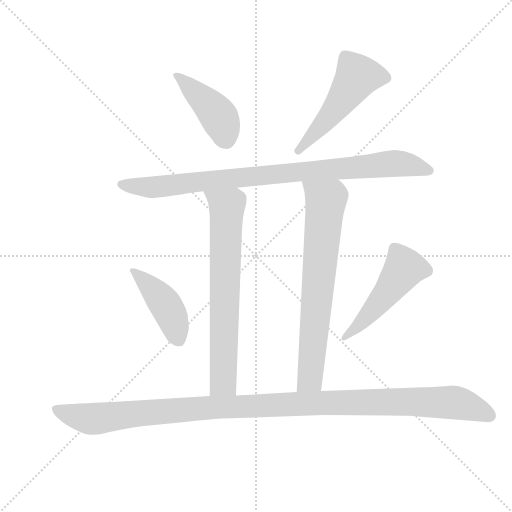
t = 0.00 s
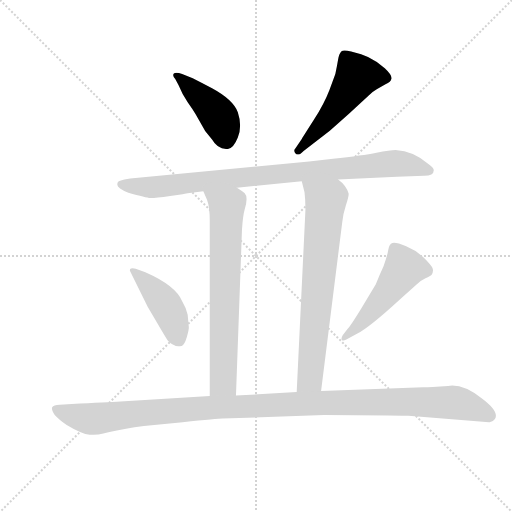
t = 1.30 s
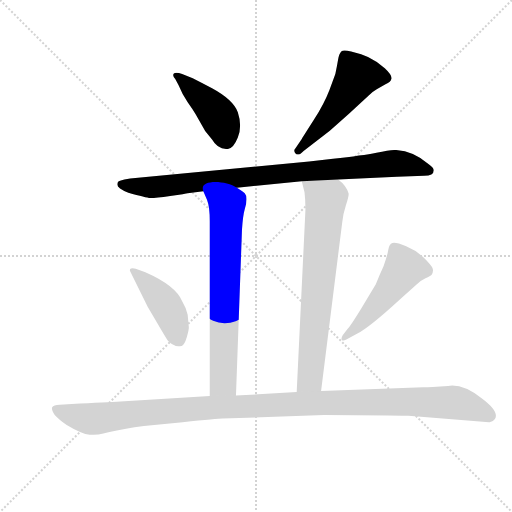
t = 2.59 s
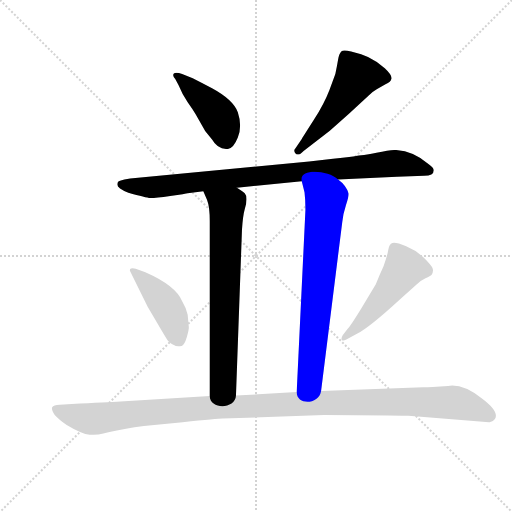
t = 3.89 s
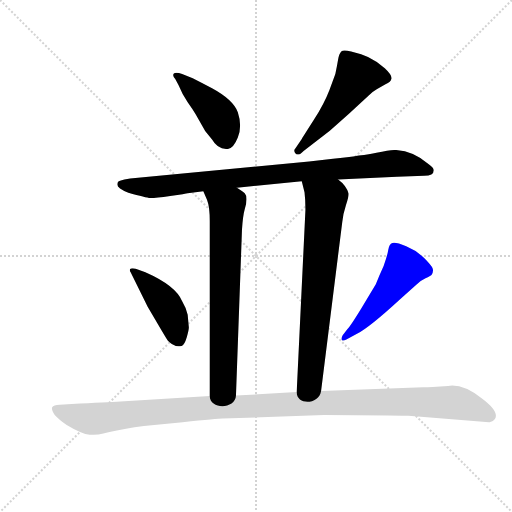
t = 5.18 s
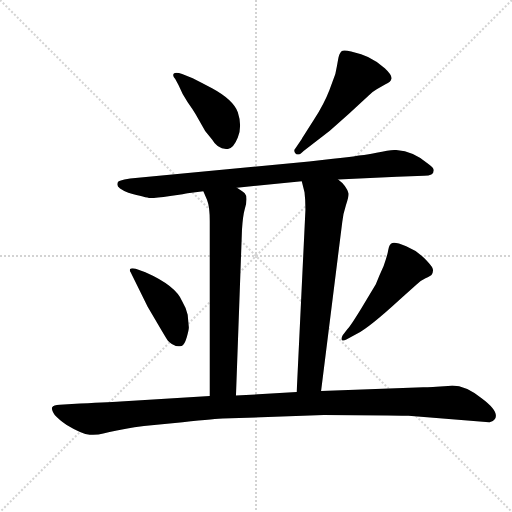
t = 6.48 s

The animated SVG that drew these frames (rendered in a browser with its animation timeline set to each time). Animation: 8 CSS @keyframes rules; one cycle of 6.48 s.

<svg version="1.1" viewBox="0 0 1024 1024" xmlns="http://www.w3.org/2000/svg">
  <g stroke="lightgray" stroke-dasharray="1,1" stroke-width="1" transform="scale(4, 4)">
    <line x1="0" y1="0" x2="256" y2="256"></line>
    <line x1="256" y1="0" x2="0" y2="256"></line>
    <line x1="128" y1="0" x2="128" y2="256"></line>
    <line x1="0" y1="128" x2="256" y2="128"></line>
  </g>
  <g transform="scale(0.92, -0.92) translate(60, -850)">
    <style type="text/css">
      
        @keyframes keyframes0 {
          from {
            stroke: blue;
            stroke-dashoffset: 437;
            stroke-width: 128;
          }
          59% {
            animation-timing-function: step-end;
            stroke: blue;
            stroke-dashoffset: 0;
            stroke-width: 128;
          }
          to {
            stroke: black;
            stroke-width: 1024;
          }
        }
        #make-me-a-hanzi-animation-0 {
          animation: keyframes0 0.6056315104166666s both;
          animation-delay: 0s;
          animation-timing-function: linear;
        }
      
        @keyframes keyframes1 {
          from {
            stroke: blue;
            stroke-dashoffset: 527;
            stroke-width: 128;
          }
          63% {
            animation-timing-function: step-end;
            stroke: blue;
            stroke-dashoffset: 0;
            stroke-width: 128;
          }
          to {
            stroke: black;
            stroke-width: 1024;
          }
        }
        #make-me-a-hanzi-animation-1 {
          animation: keyframes1 0.6788736979166666s both;
          animation-delay: 0.6056315104166666s;
          animation-timing-function: linear;
        }
      
        @keyframes keyframes2 {
          from {
            stroke: blue;
            stroke-dashoffset: 931;
            stroke-width: 128;
          }
          75% {
            animation-timing-function: step-end;
            stroke: blue;
            stroke-dashoffset: 0;
            stroke-width: 128;
          }
          to {
            stroke: black;
            stroke-width: 1024;
          }
        }
        #make-me-a-hanzi-animation-2 {
          animation: keyframes2 1.0076497395833333s both;
          animation-delay: 1.2845052083333333s;
          animation-timing-function: linear;
        }
      
        @keyframes keyframes3 {
          from {
            stroke: blue;
            stroke-dashoffset: 721;
            stroke-width: 128;
          }
          70% {
            animation-timing-function: step-end;
            stroke: blue;
            stroke-dashoffset: 0;
            stroke-width: 128;
          }
          to {
            stroke: black;
            stroke-width: 1024;
          }
        }
        #make-me-a-hanzi-animation-3 {
          animation: keyframes3 0.8367513020833334s both;
          animation-delay: 2.2921549479166665s;
          animation-timing-function: linear;
        }
      
        @keyframes keyframes4 {
          from {
            stroke: blue;
            stroke-dashoffset: 732;
            stroke-width: 128;
          }
          70% {
            animation-timing-function: step-end;
            stroke: blue;
            stroke-dashoffset: 0;
            stroke-width: 128;
          }
          to {
            stroke: black;
            stroke-width: 1024;
          }
        }
        #make-me-a-hanzi-animation-4 {
          animation: keyframes4 0.845703125s both;
          animation-delay: 3.12890625s;
          animation-timing-function: linear;
        }
      
        @keyframes keyframes5 {
          from {
            stroke: blue;
            stroke-dashoffset: 443;
            stroke-width: 128;
          }
          59% {
            animation-timing-function: step-end;
            stroke: blue;
            stroke-dashoffset: 0;
            stroke-width: 128;
          }
          to {
            stroke: black;
            stroke-width: 1024;
          }
        }
        #make-me-a-hanzi-animation-5 {
          animation: keyframes5 0.6105143229166666s both;
          animation-delay: 3.974609375s;
          animation-timing-function: linear;
        }
      
        @keyframes keyframes6 {
          from {
            stroke: blue;
            stroke-dashoffset: 503;
            stroke-width: 128;
          }
          62% {
            animation-timing-function: step-end;
            stroke: blue;
            stroke-dashoffset: 0;
            stroke-width: 128;
          }
          to {
            stroke: black;
            stroke-width: 1024;
          }
        }
        #make-me-a-hanzi-animation-6 {
          animation: keyframes6 0.6593424479166666s both;
          animation-delay: 4.585123697916667s;
          animation-timing-function: linear;
        }
      
        @keyframes keyframes7 {
          from {
            stroke: blue;
            stroke-dashoffset: 1211;
            stroke-width: 128;
          }
          80% {
            animation-timing-function: step-end;
            stroke: blue;
            stroke-dashoffset: 0;
            stroke-width: 128;
          }
          to {
            stroke: black;
            stroke-width: 1024;
          }
        }
        #make-me-a-hanzi-animation-7 {
          animation: keyframes7 1.2355143229166667s both;
          animation-delay: 5.244466145833334s;
          animation-timing-function: linear;
        }
      
    </style>
    
      <path d="M 328 665 Q 337 643 348 627.5 Q 359 612 365 602 L 386 565 L 401 547 Q 413 526 434 526 Q 447 526 457 551 Q 467 576 457 606 Q 447 633 401 658 Q 377 671 359 680 L 336 689 Q 322 694 318 690 Q 314 686 321 678 L 328 665 Z" fill="lightgray"></path>
    
      <path d="M 582 527 Q 577 522 583 516 Q 589 510 600 522 L 657 566 L 698 602 L 741 642 Q 747 649 759 656 L 778 667 Q 790 672 791 679.5 Q 792 687 776.5 701.5 Q 761 716 740 726 L 725 732 Q 688 744 682.5 738.5 Q 677 733 675 720.5 Q 673 708 669 689 L 656 654 Q 645 625 622 589 Q 599 553 596 548 L 582 527 Z" fill="lightgray"></path>
    
      <path d="M 675 460 L 803 466 L 862 468 Q 883 468 883 480 Q 883 485 872 493 Q 839 522 800 524 Q 788 524 758.5 518 Q 729 512 664 505 L 612 499 L 223 462 Q 209 460 201 457 Q 195 456 195 448.5 Q 195 441 219 431 Q 258 420 266.5 419.5 Q 275 419 310 424 Q 345 429 348 430 L 382 434 L 455 442 L 596 456 L 675 460 Z" fill="lightgray"></path>
    
      <path d="M 382 434 L 390 416 Q 396 401 396 369 L 396 -11 C 396 -41 452 -40 453 -10 L 466 350 Q 468 381 472 395 Q 476 408 476 417 Q 476 426 472 430 Q 468 434 455 442 C 430 459 370 461 382 434 Z" fill="lightgray"></path>
    
      <path d="M 638 0 L 684 367 Q 686 386 692 404 Q 698 422 698 429 Q 693 447 675 460 C 653 480 589 485 596 456 L 602 432 Q 604 416 604 394 L 585 -2 C 584 -32 634 -30 638 0 Z" fill="lightgray"></path>
    
      <path d="M 235 266 Q 225 268 223 265 Q 221 262 224 258 L 261 183 L 284 144 Q 298 120 305 109 Q 314 101 318 100 Q 323 96 335 98 Q 341 100 346 117 Q 351 134 350.5 139 Q 350 144 348 166 Q 345 180 336 195 Q 322 229 256 258 L 235 266 Z" fill="lightgray"></path>
    
      <path d="M 685 121 Q 681 114 683 111 Q 686 108 693 112 L 717 125 Q 745 140 808 198 L 845 231 Q 854 240 865 245 Q 876 250 878 252 Q 883 260 880.5 266.5 Q 878 273 862 289 Q 846 305 823 314.5 Q 800 324 793 321.5 Q 786 319 784 306.5 Q 782 294 774 272 Q 766 255 757 232 L 725 179 Q 703 143 695 134 L 685 121 Z" fill="lightgray"></path>
    
      <path d="M 783 -53 L 814 -54 L 828 -54 L 1003 -68 Q 1010 -69 1016 -61 Q 1026 -45 987 -16 Q 953 12 923 12 L 914 11 L 897 10 Q 861 8 860 8 L 638 0 L 585 -2 L 453 -10 L 396 -11 L 202 -23 Q 172 -25 96 -28 L 70 -30 Q 56 -31 53.5 -35.5 Q 51 -40 59 -52 Q 68 -62 85 -74 Q 118 -94 135 -95 Q 152 -96 164.5 -92.5 Q 177 -89 194 -86 L 214 -82 Q 231 -78 253 -76 L 337 -68 Q 414 -60 424 -60 L 644 -52 L 783 -53 Z" fill="lightgray"></path>
    
    
      <clipPath id="make-me-a-hanzi-clip-0">
        <path d="M 328 665 Q 337 643 348 627.5 Q 359 612 365 602 L 386 565 L 401 547 Q 413 526 434 526 Q 447 526 457 551 Q 467 576 457 606 Q 447 633 401 658 Q 377 671 359 680 L 336 689 Q 322 694 318 690 Q 314 686 321 678 L 328 665 Z"></path>
      </clipPath>
      <path clip-path="url(#make-me-a-hanzi-clip-0)" d="M 323 685 L 415 597 L 432 546" fill="none" id="make-me-a-hanzi-animation-0" stroke-dasharray="309 618" stroke-linecap="round"></path>
    
      <clipPath id="make-me-a-hanzi-clip-1">
        <path d="M 582 527 Q 577 522 583 516 Q 589 510 600 522 L 657 566 L 698 602 L 741 642 Q 747 649 759 656 L 778 667 Q 790 672 791 679.5 Q 792 687 776.5 701.5 Q 761 716 740 726 L 725 732 Q 688 744 682.5 738.5 Q 677 733 675 720.5 Q 673 708 669 689 L 656 654 Q 645 625 622 589 Q 599 553 596 548 L 582 527 Z"></path>
      </clipPath>
      <path clip-path="url(#make-me-a-hanzi-clip-1)" d="M 780 681 L 716 684 L 674 619 L 588 522" fill="none" id="make-me-a-hanzi-animation-1" stroke-dasharray="399 798" stroke-linecap="round"></path>
    
      <clipPath id="make-me-a-hanzi-clip-2">
        <path d="M 675 460 L 803 466 L 862 468 Q 883 468 883 480 Q 883 485 872 493 Q 839 522 800 524 Q 788 524 758.5 518 Q 729 512 664 505 L 612 499 L 223 462 Q 209 460 201 457 Q 195 456 195 448.5 Q 195 441 219 431 Q 258 420 266.5 419.5 Q 275 419 310 424 Q 345 429 348 430 L 382 434 L 455 442 L 596 456 L 675 460 Z"></path>
      </clipPath>
      <path clip-path="url(#make-me-a-hanzi-clip-2)" d="M 204 449 L 270 443 L 804 495 L 874 479" fill="none" id="make-me-a-hanzi-animation-2" stroke-dasharray="803 1606" stroke-linecap="round"></path>
    
      <clipPath id="make-me-a-hanzi-clip-3">
        <path d="M 382 434 L 390 416 Q 396 401 396 369 L 396 -11 C 396 -41 452 -40 453 -10 L 466 350 Q 468 381 472 395 Q 476 408 476 417 Q 476 426 472 430 Q 468 434 455 442 C 430 459 370 461 382 434 Z"></path>
      </clipPath>
      <path clip-path="url(#make-me-a-hanzi-clip-3)" d="M 390 432 L 433 397 L 425 19 L 403 -3" fill="none" id="make-me-a-hanzi-animation-3" stroke-dasharray="593 1186" stroke-linecap="round"></path>
    
      <clipPath id="make-me-a-hanzi-clip-4">
        <path d="M 638 0 L 684 367 Q 686 386 692 404 Q 698 422 698 429 Q 693 447 675 460 C 653 480 589 485 596 456 L 602 432 Q 604 416 604 394 L 585 -2 C 584 -32 634 -30 638 0 Z"></path>
      </clipPath>
      <path clip-path="url(#make-me-a-hanzi-clip-4)" d="M 604 452 L 648 410 L 614 27 L 591 6" fill="none" id="make-me-a-hanzi-animation-4" stroke-dasharray="604 1208" stroke-linecap="round"></path>
    
      <clipPath id="make-me-a-hanzi-clip-5">
        <path d="M 235 266 Q 225 268 223 265 Q 221 262 224 258 L 261 183 L 284 144 Q 298 120 305 109 Q 314 101 318 100 Q 323 96 335 98 Q 341 100 346 117 Q 351 134 350.5 139 Q 350 144 348 166 Q 345 180 336 195 Q 322 229 256 258 L 235 266 Z"></path>
      </clipPath>
      <path clip-path="url(#make-me-a-hanzi-clip-5)" d="M 229 262 L 299 188 L 313 163 L 329 109" fill="none" id="make-me-a-hanzi-animation-5" stroke-dasharray="315 630" stroke-linecap="round"></path>
    
      <clipPath id="make-me-a-hanzi-clip-6">
        <path d="M 685 121 Q 681 114 683 111 Q 686 108 693 112 L 717 125 Q 745 140 808 198 L 845 231 Q 854 240 865 245 Q 876 250 878 252 Q 883 260 880.5 266.5 Q 878 273 862 289 Q 846 305 823 314.5 Q 800 324 793 321.5 Q 786 319 784 306.5 Q 782 294 774 272 Q 766 255 757 232 L 725 179 Q 703 143 695 134 L 685 121 Z"></path>
      </clipPath>
      <path clip-path="url(#make-me-a-hanzi-clip-6)" d="M 798 310 L 817 265 L 757 184 L 688 115" fill="none" id="make-me-a-hanzi-animation-6" stroke-dasharray="375 750" stroke-linecap="round"></path>
    
      <clipPath id="make-me-a-hanzi-clip-7">
        <path d="M 783 -53 L 814 -54 L 828 -54 L 1003 -68 Q 1010 -69 1016 -61 Q 1026 -45 987 -16 Q 953 12 923 12 L 914 11 L 897 10 Q 861 8 860 8 L 638 0 L 585 -2 L 453 -10 L 396 -11 L 202 -23 Q 172 -25 96 -28 L 70 -30 Q 56 -31 53.5 -35.5 Q 51 -40 59 -52 Q 68 -62 85 -74 Q 118 -94 135 -95 Q 152 -96 164.5 -92.5 Q 177 -89 194 -86 L 214 -82 Q 231 -78 253 -76 L 337 -68 Q 414 -60 424 -60 L 644 -52 L 783 -53 Z"></path>
      </clipPath>
      <path clip-path="url(#make-me-a-hanzi-clip-7)" d="M 59 -39 L 136 -61 L 420 -35 L 647 -25 L 889 -24 L 940 -27 L 1004 -54" fill="none" id="make-me-a-hanzi-animation-7" stroke-dasharray="1083 2166" stroke-linecap="round"></path>
    
  </g>
</svg>
